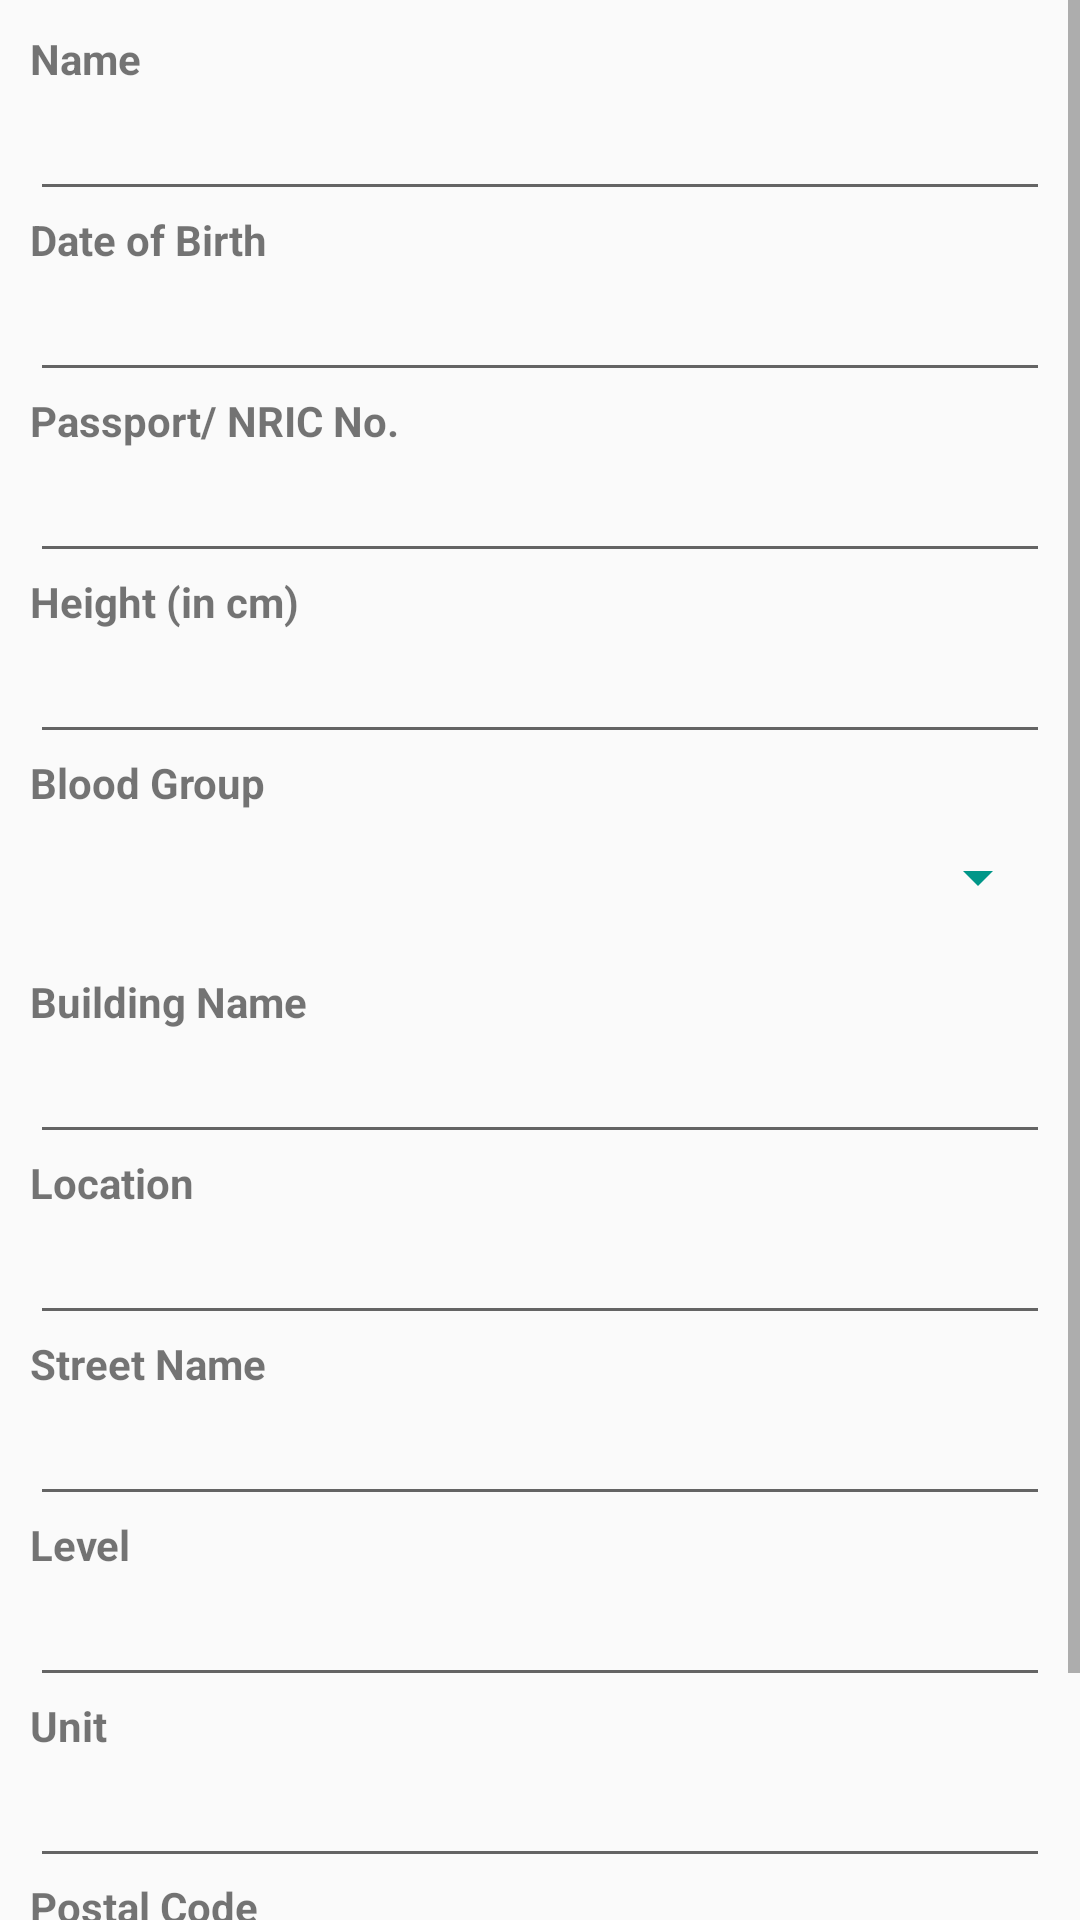

Reconstruct the res/layout file that produces this screen, plus the resources it refers to.
<!-- AndroidManifest.xml: activity theme AppTheme -->
<!-- res/layout/activity_personal_bio.xml -->
<?xml version="1.0" encoding="utf-8"?>
<RelativeLayout xmlns:android="http://schemas.android.com/apk/res/android"
    xmlns:tools="http://schemas.android.com/tools"
    android:layout_width="match_parent"
    android:layout_height="match_parent"
    android:weightSum="1">


    <ScrollView
        android:layout_width="match_parent"
        android:layout_height="wrap_content"
        android:layout_gravity="bottom"
        android:layout_alignParentTop="true"
        android:layout_alignParentStart="true"
        android:fillViewport="true"
        android:id="@+id/scrollViewPersonalBio">

        <LinearLayout
            android:layout_width="match_parent"
            android:layout_height="match_parent"
            android:orientation="vertical"
            android:paddingLeft="10dp"
            android:paddingRight="10dp"
            android:paddingTop="10dp">

            <TextView
                android:id="@+id/tv_name"
                android:layout_width="match_parent"
                android:layout_height="wrap_content"
                android:layout_weight="0.01"
                android:text="@string/fullName"
                android:textStyle="bold"/>

            <EditText
                android:id="@+id/name"
                android:layout_width="match_parent"
                android:layout_height="wrap_content"
                android:ems="10"
                android:inputType="textPersonName"
                android:maxLength="100" />

            <TextView
                android:id="@+id/tv_dob"
                android:layout_width="match_parent"
                android:layout_height="wrap_content"
                android:layout_weight="0.01"
                android:text="@string/dob"
                android:textStyle="bold"/>

            <EditText
                android:id="@+id/dob"
                android:layout_width="match_parent"
                android:layout_height="wrap_content"
                android:layout_weight="0.01"
                android:ems="10" />

            <TextView
                android:id="@+id/tv_idNo"
                android:layout_width="match_parent"
                android:layout_height="wrap_content"
                android:layout_weight="0.01"
                android:text="@string/idNo"
                android:textStyle="bold"/>

            <EditText
                android:id="@+id/idNo"
                android:layout_width="match_parent"
                android:layout_height="wrap_content"
                android:layout_weight="0.01"
                android:ems="10"
                android:inputType="text"
                android:maxLength="20" />

            <TextView
                android:id="@+id/tv_height"
                android:layout_width="match_parent"
                android:layout_height="wrap_content"
                android:layout_weight="0.01"
                android:text="@string/height"
                android:textStyle="bold" />

            <EditText
                android:id="@+id/height"
                android:layout_width="match_parent"
                android:layout_height="wrap_content"
                android:layout_weight="0.01"
                android:ems="10"
                android:inputType="numberDecimal"
                android:maxLength="3" />

            <TextView
                android:id="@+id/tv_bloodType"
                android:layout_width="match_parent"
                android:layout_height="wrap_content"
                android:layout_weight="0.01"
                android:text="@string/bloodType"
                android:textStyle="bold" />

            <Spinner
                android:id="@+id/spn_bloodType"
                android:layout_width="match_parent"
                android:layout_height="wrap_content"
                android:layout_below="@id/tv_bloodType"
                android:layout_marginBottom="20dp"
                android:layout_marginTop="10dp"
                android:backgroundTint="?attr/colorAccent"
                android:dropDownWidth="match_parent"></Spinner>

            <TextView
                android:id="@+id/tv_bloodType_value"
                android:layout_width="match_parent"
                android:layout_height="wrap_content"
                android:layout_below="@id/tv_bloodType"
                android:layout_marginBottom="20dp"
                android:layout_marginTop="10dp"
                android:visibility="gone"></TextView>

            <TextView
                android:id="@+id/tv_buildingName"
                android:layout_width="match_parent"
                android:layout_height="wrap_content"
                android:layout_weight="0.01"
                android:text="@string/buildingName"
                android:textStyle="bold"/>

            <EditText
                android:id="@+id/buildingName"
                android:layout_width="match_parent"
                android:layout_height="wrap_content"
                android:layout_weight="0.01"
                android:ems="10"
                android:inputType="text"
                android:maxLength="30"
                android:maxLines="4" />


            <TextView
                android:id="@+id/tv_location"
                android:layout_width="match_parent"
                android:layout_height="wrap_content"
                android:layout_weight="0.01"
                android:text="@string/location"
                android:textStyle="bold"/>

            <EditText
                android:id="@+id/location"
                android:layout_width="match_parent"
                android:layout_height="wrap_content"
                android:layout_weight="0.01"
                android:ems="10"
                android:inputType="text"
                android:maxLength="30" />

            <TextView
                android:id="@+id/tv_streetName"
                android:layout_width="match_parent"
                android:layout_height="wrap_content"
                android:layout_weight="0.01"
                android:text="@string/streetName"
                android:textStyle="bold"/>

            <EditText
                android:id="@+id/streetName"
                android:layout_width="match_parent"
                android:layout_height="wrap_content"
                android:layout_weight="0.01"
                android:ems="10"
                android:inputType="text"
                android:maxLength="30" />

            <TextView
                android:id="@+id/tv_level"
                android:layout_width="match_parent"
                android:layout_height="wrap_content"
                android:layout_weight="0.01"
                android:text="@string/level"
                android:textStyle="bold" />

            <EditText
                android:id="@+id/level"
                android:layout_width="match_parent"
                android:layout_height="wrap_content"
                android:layout_weight="0.01"
                android:ems="10"
                android:inputType="number"
                android:maxLength="3" />
            <TextView
                android:id="@+id/tv_unitNo"
                android:layout_width="match_parent"
                android:layout_height="match_parent"
                android:text="@string/unitNo"
                android:textStyle="bold" />

            <EditText
                android:id="@+id/unitNo"
                android:layout_width="match_parent"
                android:layout_height="match_parent"
                android:ems="10"
                android:inputType="number"
                android:maxLength="3" />

            <TextView
                android:id="@+id/tv_postalCode"
                android:layout_width="match_parent"
                android:layout_height="wrap_content"
                android:layout_weight="0.01"
                android:text="@string/postalCode"
                android:textStyle="bold"/>

            <EditText
                android:id="@+id/postalCode"
                android:layout_width="match_parent"
                android:layout_height="wrap_content"
                android:layout_weight="0.01"
                android:ems="10"
                android:inputType="number"
                android:maxLength="6" />
            <Button
                android:id="@+id/savePersonalBio"
                android:layout_width="match_parent"
                android:layout_height="wrap_content"
                android:layout_gravity="bottom|center"
                android:layout_below="@+id/scrollViewPersonalBio"
                android:background="@drawable/side_nav_bar"
                android:text="@string/save" />
        </LinearLayout>
    </ScrollView>
</RelativeLayout>
<!-- resources referenced by this layout -->
<resources>
  <!-- drawable side_nav_bar (drawable) -->
  <shape xmlns:android="http://schemas.android.com/apk/res/android" android:shape="rectangle">
      <gradient android:angle="135" android:endColor="#118275"
          android:startColor="#129c8f" android:type="linear" />
  </shape>
  <string name="bloodType">Blood Group</string>
  <string name="buildingName">Building Name</string>
  <string name="dob">Date of Birth</string>
  <string name="fullName">Name</string>
  <string name="height">Height (in cm)</string>
  <string name="idNo">Passport/ NRIC No.</string>
  <string name="level">Level</string>
  <string name="location">Location</string>
  <string name="postalCode">Postal Code</string>
  <string name="save">Save</string>
  <string name="streetName">Street Name</string>
  <string name="unitNo">Unit</string>
  <style name="AppTheme" parent="Theme.AppCompat.Light.DarkActionBar">
          
          <item name="colorPrimary">@color/colorPrimary</item>
          <item name="colorPrimaryDark">@color/colorPrimaryDark</item>
          <item name="colorAccent">@color/colorAccent</item>
      </style>
  <color name="colorPrimary">#009688</color>
  <color name="colorPrimaryDark">#00796B</color>
  <color name="colorAccent">#009688</color>
</resources>
